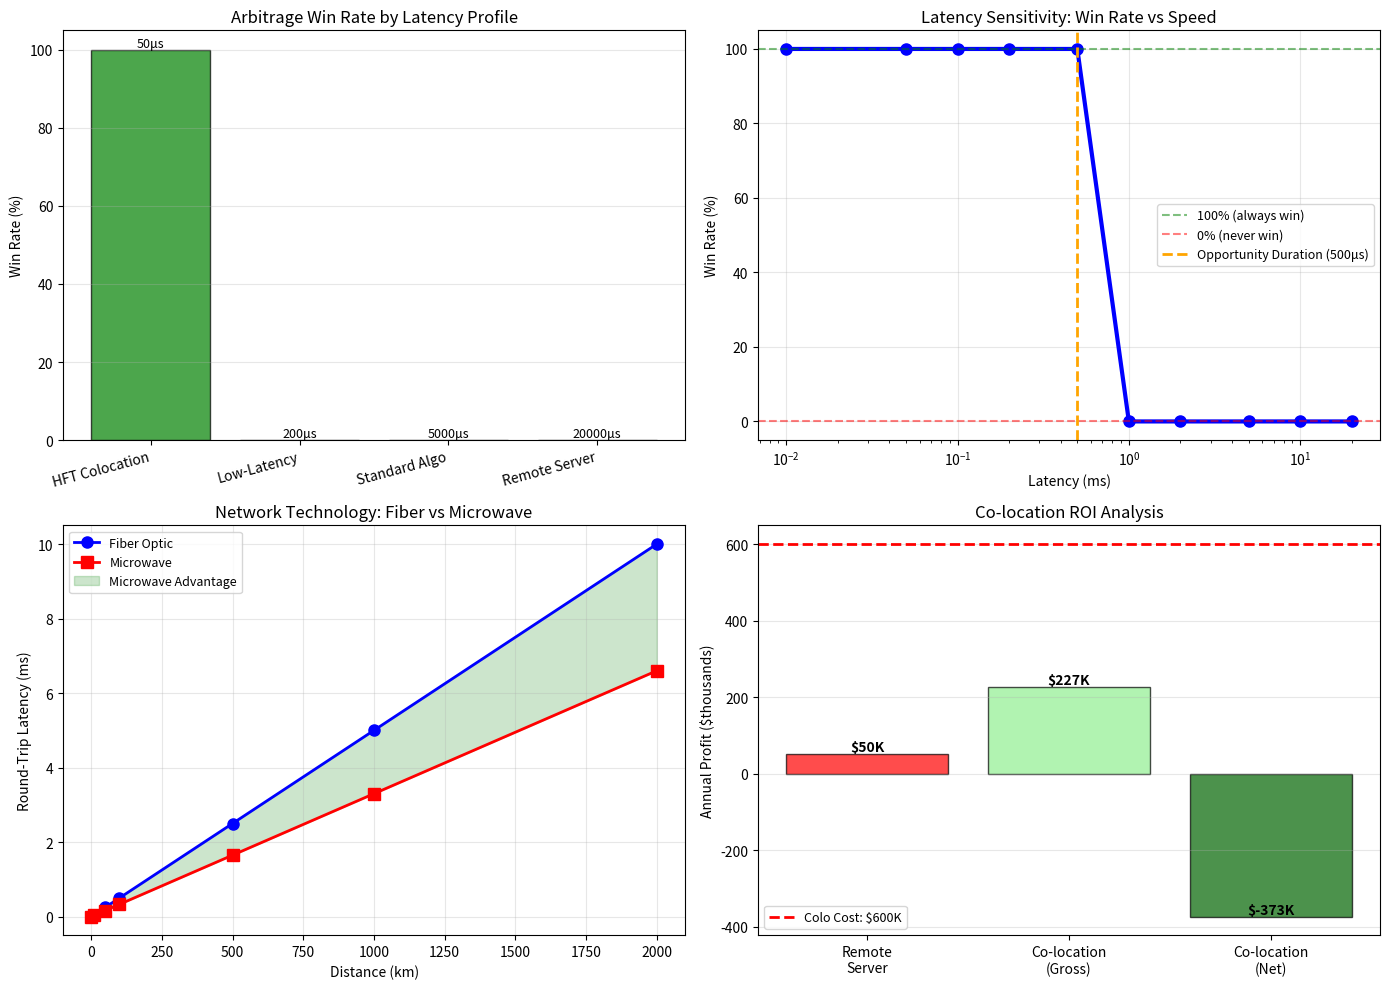

Here is the Python script that generated this plot:
import numpy as np
import matplotlib.pyplot as plt
from collections import deque

np.random.seed(42)

# ============================================================================
# LATENCY SIMULATION
# ============================================================================

print("="*70)
print("LATENCY & SPEED IN ALGORITHMIC TRADING")
print("="*70)

# Market parameters
n_events = 1000  # Number of arbitrage opportunities
opportunity_duration_us = 500  # Opportunity exists for 500 microseconds
profit_per_trade = 0.50  # $0.50 per successful arbitrage

# Trader latency profiles (microseconds)
traders = {
    'HFT Colocation': 50,      # Ultra-fast
    'Low-Latency': 200,        # Fast
    'Standard Algo': 5000,     # Slow (5ms)
    'Remote Server': 20000     # Very slow (20ms)
}

print(f"\nMarket Simulation:")
print(f"   Arbitrage Opportunities: {n_events}")
print(f"   Opportunity Duration: {opportunity_duration_us}μs")
print(f"   Profit per Trade: ${profit_per_trade:.2f}")

print(f"\nTrader Latencies:")
for trader, latency in traders.items():
    print(f"   {trader}: {latency}μs ({latency/1000:.1f}ms)")

# ============================================================================
# ARBITRAGE RACE SIMULATION
# ============================================================================

def simulate_arbitrage_race(traders, n_events, opportunity_duration_us, profit_per_trade):
    """
    Simulate arbitrage opportunities where fastest trader wins.
    Each opportunity appears at random time, lasts for opportunity_duration_us.
    """
    results = {trader: {'wins': 0, 'profit': 0, 'attempts': 0} 
              for trader in traders.keys()}
    
    for event in range(n_events):
        # All traders detect opportunity simultaneously (t=0)
        # But execute at different times based on latency
        
        trader_arrival_times = {trader: latency 
                               for trader, latency in traders.items()}
        
        # Find fastest trader
        fastest_trader = min(trader_arrival_times, key=trader_arrival_times.get)
        fastest_time = trader_arrival_times[fastest_trader]
        
        # Check if fastest trader arrives before opportunity expires
        if fastest_time <= opportunity_duration_us:
            results[fastest_trader]['wins'] += 1
            results[fastest_trader]['profit'] += profit_per_trade
        
        # Count attempts for all traders
        for trader in traders.keys():
            results[trader]['attempts'] += 1
    
    return results

results = simulate_arbitrage_race(traders, n_events, opportunity_duration_us, profit_per_trade)

print("\n" + "="*70)
print("ARBITRAGE RACE RESULTS")
print("="*70)

for trader, stats in results.items():
    win_rate = (stats['wins'] / stats['attempts']) * 100
    print(f"\n{trader}:")
    print(f"   Wins: {stats['wins']} / {stats['attempts']} ({win_rate:.1f}%)")
    print(f"   Total Profit: ${stats['profit']:,.2f}")

# ============================================================================
# LATENCY SENSITIVITY ANALYSIS
# ============================================================================

print("\n" + "="*70)
print("LATENCY SENSITIVITY: How Much Does Speed Matter?")
print("="*70)

latency_range_us = np.array([10, 50, 100, 200, 500, 1000, 2000, 5000, 10000, 20000])
win_rates = []

for latency in latency_range_us:
    single_trader = {'Test Trader': latency}
    test_results = simulate_arbitrage_race(single_trader, n_events, 
                                          opportunity_duration_us, profit_per_trade)
    win_rate = (test_results['Test Trader']['wins'] / n_events) * 100
    win_rates.append(win_rate)
    
    print(f"\nLatency {latency}μs: Win Rate {win_rate:.1f}%, Profit ${test_results['Test Trader']['profit']:,.0f}")

# ============================================================================
# NETWORK LATENCY MODEL (Distance vs Technology)
# ============================================================================

print("\n" + "="*70)
print("NETWORK TECHNOLOGY COMPARISON")
print("="*70)

distances_km = np.array([1, 10, 50, 100, 500, 1000, 2000])

# Latency models (microseconds per km)
fiber_latency_per_km = 5.0  # ~2/3 speed of light
microwave_latency_per_km = 3.3  # ~speed of light (straight line)

fiber_latencies_ms = (distances_km * fiber_latency_per_km) / 1000
microwave_latencies_ms = (distances_km * microwave_latency_per_km) / 1000
improvement_pct = ((fiber_latencies_ms - microwave_latencies_ms) / fiber_latencies_ms) * 100

print("\nRound-Trip Latency by Distance:")
print(f"{'Distance (km)':<15} {'Fiber (ms)':<12} {'Microwave (ms)':<15} {'Improvement':<12}")
print("-" * 60)
for i, dist in enumerate(distances_km):
    print(f"{dist:<15} {fiber_latencies_ms[i]:<12.2f} {microwave_latencies_ms[i]:<15.2f} {improvement_pct[i]:<12.1f}%")

# ============================================================================
# CO-LOCATION ADVANTAGE CALCULATION
# ============================================================================

print("\n" + "="*70)
print("CO-LOCATION ROI ANALYSIS")
print("="*70)

# Assumptions
colocation_cost_per_month = 50_000  # $50K/month
trades_per_day = 10_000
trading_days_per_year = 252
profit_per_trade_with_advantage = 0.10  # $0.10 per trade (tighter)

# Without colocation
remote_latency_ms = 5
remote_win_rate = 0.20  # 20% win rate (slower)

# With colocation
colo_latency_us = 50
colo_win_rate = 0.90  # 90% win rate (much faster)

# Calculate annual P&L
remote_annual_profit = (
    trades_per_day * trading_days_per_year * 
    remote_win_rate * profit_per_trade_with_advantage
)

colo_annual_profit = (
    trades_per_day * trading_days_per_year * 
    colo_win_rate * profit_per_trade_with_advantage
)

colo_annual_cost = colocation_cost_per_month * 12
net_benefit = colo_annual_profit - remote_annual_profit - colo_annual_cost

print(f"\nAssumptions:")
print(f"   Trades per Day: {trades_per_day:,}")
print(f"   Profit per Trade: ${profit_per_trade_with_advantage:.2f}")
print(f"   Co-location Cost: ${colocation_cost_per_month:,}/month")

print(f"\nWithout Co-location:")
print(f"   Latency: {remote_latency_ms}ms")
print(f"   Win Rate: {remote_win_rate*100:.0f}%")
print(f"   Annual Profit: ${remote_annual_profit:,.0f}")

print(f"\nWith Co-location:")
print(f"   Latency: {colo_latency_us}μs")
print(f"   Win Rate: {colo_win_rate*100:.0f}%")
print(f"   Annual Profit: ${colo_annual_profit:,.0f}")
print(f"   Annual Cost: ${colo_annual_cost:,.0f}")

print(f"\n** NET BENEFIT: ${net_benefit:,.0f}/year **")
print(f"   ROI: {(net_benefit / colo_annual_cost)*100:.0f}%")

# ============================================================================
# VISUALIZATIONS
# ============================================================================

fig, axes = plt.subplots(2, 2, figsize=(14, 10))

# Plot 1: Win rates by trader type
ax1 = axes[0, 0]
trader_names = list(results.keys())
win_percentages = [(results[t]['wins'] / results[t]['attempts']) * 100 
                  for t in trader_names]
colors = ['green', 'yellow', 'orange', 'red']
bars = ax1.bar(trader_names, win_percentages, color=colors, edgecolor='black', alpha=0.7)
ax1.set_ylabel('Win Rate (%)')
ax1.set_title('Arbitrage Win Rate by Latency Profile')
ax1.set_xticklabels(trader_names, rotation=15, ha='right')
ax1.grid(True, alpha=0.3, axis='y')

# Add latency labels
for i, (bar, trader) in enumerate(zip(bars, trader_names)):
    height = bar.get_height()
    latency = traders[trader]
    ax1.text(bar.get_x() + bar.get_width()/2., height,
            f'{latency}μs', ha='center', va='bottom', fontsize=9)

# Plot 2: Latency sensitivity curve
ax2 = axes[0, 1]
ax2.plot(latency_range_us / 1000, win_rates, 'o-', linewidth=3, markersize=8, color='blue')
ax2.axhline(y=100, color='green', linestyle='--', alpha=0.5, label='100% (always win)')
ax2.axhline(y=0, color='red', linestyle='--', alpha=0.5, label='0% (never win)')
ax2.axvline(x=opportunity_duration_us / 1000, color='orange', linestyle='--', 
           linewidth=2, label=f'Opportunity Duration ({opportunity_duration_us}μs)')
ax2.set_xlabel('Latency (ms)')
ax2.set_ylabel('Win Rate (%)')
ax2.set_title('Latency Sensitivity: Win Rate vs Speed')
ax2.set_xscale('log')
ax2.legend(fontsize=9)
ax2.grid(True, alpha=0.3)

# Plot 3: Network technology comparison
ax3 = axes[1, 0]
ax3.plot(distances_km, fiber_latencies_ms, 'o-', linewidth=2, markersize=8, 
        label='Fiber Optic', color='blue')
ax3.plot(distances_km, microwave_latencies_ms, 's-', linewidth=2, markersize=8, 
        label='Microwave', color='red')
ax3.fill_between(distances_km, microwave_latencies_ms, fiber_latencies_ms, 
                alpha=0.2, color='green', label='Microwave Advantage')
ax3.set_xlabel('Distance (km)')
ax3.set_ylabel('Round-Trip Latency (ms)')
ax3.set_title('Network Technology: Fiber vs Microwave')
ax3.legend(fontsize=9)
ax3.grid(True, alpha=0.3)

# Plot 4: Co-location ROI
ax4 = axes[1, 1]
scenarios = ['Remote\nServer', 'Co-location\n(Gross)', 'Co-location\n(Net)']
profits = [remote_annual_profit / 1000, colo_annual_profit / 1000, 
          (colo_annual_profit - colo_annual_cost) / 1000]
colors_roi = ['red', 'lightgreen', 'darkgreen']
bars_roi = ax4.bar(scenarios, profits, color=colors_roi, edgecolor='black', alpha=0.7)
ax4.set_ylabel('Annual Profit ($thousands)')
ax4.set_title('Co-location ROI Analysis')
ax4.grid(True, alpha=0.3, axis='y')

# Add value labels
for bar, profit in zip(bars_roi, profits):
    height = bar.get_height()
    ax4.text(bar.get_x() + bar.get_width()/2., height,
            f'${profit:.0f}K', ha='center', va='bottom', fontsize=10, fontweight='bold')

# Add cost line
ax4.axhline(y=colo_annual_cost / 1000, color='red', linestyle='--', 
           linewidth=2, label=f'Colo Cost: ${colo_annual_cost/1000:.0f}K')
ax4.legend(fontsize=9)

plt.tight_layout()
plt.savefig('latency_speed_analysis.png', dpi=100, bbox_inches='tight')
print("\n" + "="*70)
print("✓ Visualization saved: latency_speed_analysis.png")
plt.show()